Run: headless pygame with SDL's dummy video driver; simulated clock (each Clock.tick advances the game by its frame time, no real sleeping); random seed 0; keys injected as events and as key.get_pressed() state; mouse plan: one left click at the window centre at the start of phase 2, then a move to the lower-right quarter at the start of phase 3.
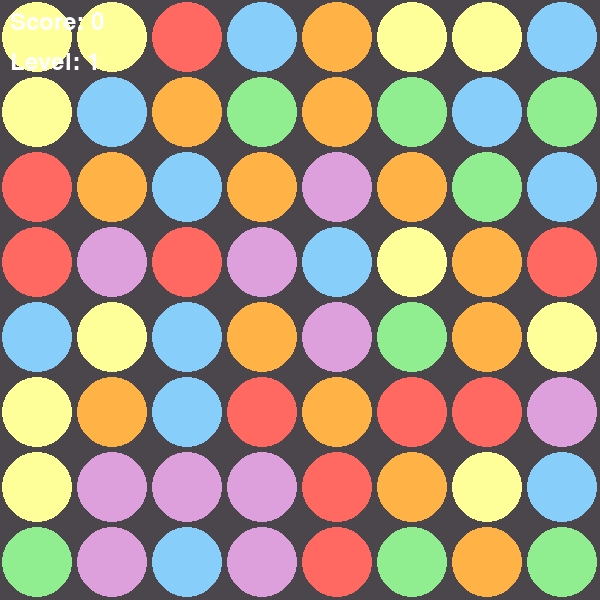
Frame 1 of 4 · flips 1–60 · no input
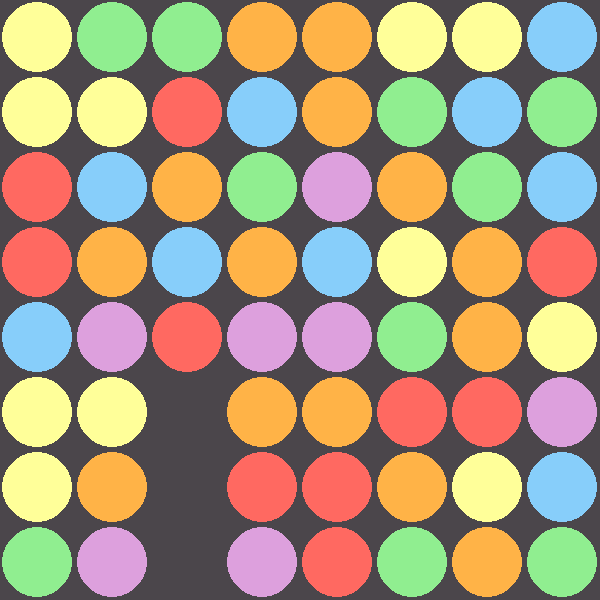
Frame 2 of 4 · flips 61–180 · clicked the window centre · tapped SPACE, RETURN · held RIGHT (→), D
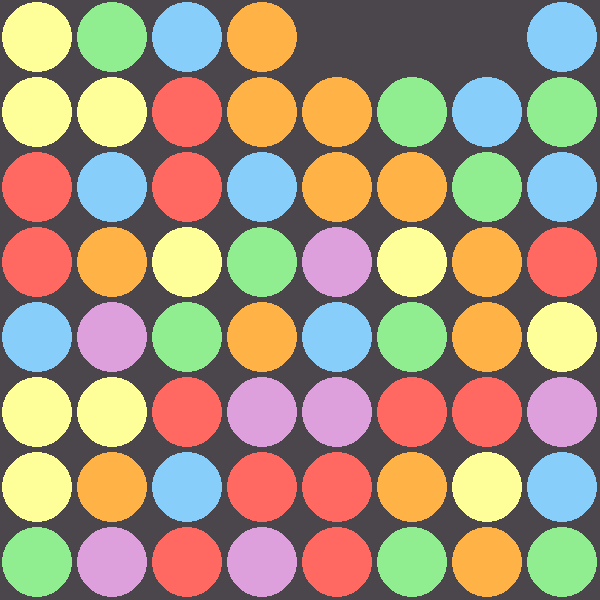
Frame 3 of 4 · flips 181–300 · moved the mouse to the lower-right quarter · held DOWN (↓), S
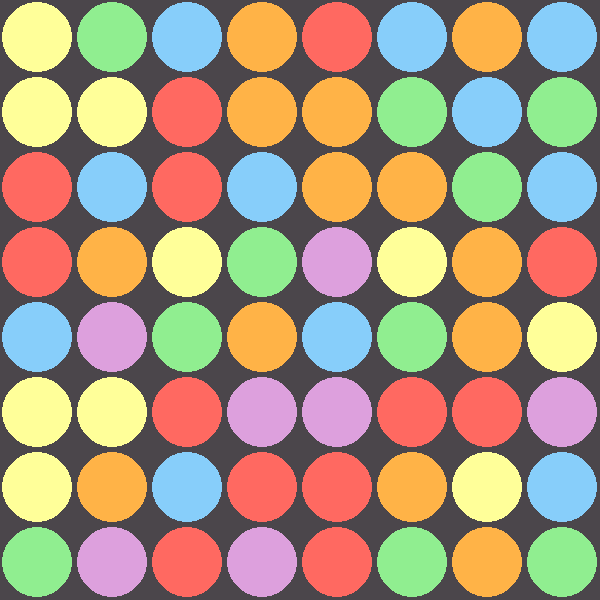
Frame 4 of 4 · flips 301–420 · held LEFT (←), A, UP (↑), W

The pygame program that drew these frames:

import random

import pygame

# Initialize Pygame
pygame.init()

# Constants
WIDTH, HEIGHT = 600, 600
ROWS, COLS = 8, 8
TILE_SIZE = WIDTH // COLS
HALF_TILE_SIZE = TILE_SIZE // 2
CIRCLE_RADIUS = HALF_TILE_SIZE - 2
FPS = 60

# Colors
COLORS = [
    (255, 105, 97),  # Moderate Red
    (144, 238, 144),  # Moderate Green
    (135, 206, 250),  # Moderate Blue
    (255, 255, 153),  # Moderate Yellow
    (255, 179, 71),  # Moderate Orange
    (221, 160, 221)  # Moderate Purple
]

BACKGROUND_COLOR = (75, 70, 75)

# Set up the display
screen = pygame.display.set_mode((WIDTH, HEIGHT))
pygame.display.set_caption("Kwazy Catcakes")

# Create the grid
grid = [[random.choice(COLORS) for _ in range(COLS)] for _ in range(ROWS)]

score = 0
level = 1


def draw_grid():
    for row in range(ROWS):
        for col in range(COLS):
            if grid[row][col] is not None:
                pygame.draw.circle(screen, grid[row][col],
                                   (col * TILE_SIZE + HALF_TILE_SIZE, row * TILE_SIZE + HALF_TILE_SIZE), CIRCLE_RADIUS)


def swap_tiles(pos1: tuple[int, int], pos2: tuple[int, int]) -> None:
    grid[pos1[1]][pos1[0]], grid[pos2[1]][pos2[0]] = grid[pos2[1]][pos2[0]], grid[pos1[1]][pos1[0]]


def find_matches() -> list[tuple[int, int]]:
    matches = []
    for row in range(ROWS):
        for col in range(COLS - 2):
            if grid[row][col] == grid[row][col + 1] == grid[row][col + 2]:
                matches.append((row, col))
                matches.append((row, col + 1))
                matches.append((row, col + 2))
    for col in range(COLS):
        for row in range(ROWS - 2):
            if grid[row][col] == grid[row + 1][col] == grid[row + 2][col]:
                matches.append((row, col))
                matches.append((row + 1, col))
                matches.append((row + 2, col))
    return matches


def remove_matches(matches: list[tuple[int, int]]) -> None:
    global score
    for match in matches:
        grid[match[0]][match[1]] = None
    score += len(matches) * 10


def refill_grid():
    for col in range(COLS):
        for row in range(ROWS - 1, -1, -1):
            if grid[row][col] is None:
                propagate_items_from_up(col, row)


def propagate_items_from_up(col, row):
    for k in range(row - 1, -1, -1):
        if grid[k][col] is not None:
            grid[row][col], grid[k][col] = grid[k][col], None
            break
    else:
        grid[row][col] = random.choice(COLORS)


def animate_swap(pos1, pos2):
    x1, y1 = pos1[0] * TILE_SIZE, pos1[1] * TILE_SIZE
    x2, y2 = pos2[0] * TILE_SIZE, pos2[1] * TILE_SIZE
    dx, dy = (x2 - x1) // FPS, (y2 - y1) // FPS
    for _ in range(FPS):
        screen.fill(BACKGROUND_COLOR)
        draw_grid()
        pygame.draw.circle(screen, grid[pos1[1]][pos1[0]], (x1 + HALF_TILE_SIZE, y1 + HALF_TILE_SIZE), CIRCLE_RADIUS)
        pygame.draw.circle(screen, grid[pos2[1]][pos2[0]], (x2 + HALF_TILE_SIZE, y2 + HALF_TILE_SIZE), CIRCLE_RADIUS)
        pygame.display.flip()
        x1 += dx
        y1 += dy
        x2 -= dx
        y2 -= dy
        pygame.time.delay(10)


def animate_removal(matches):
    for _ in range(FPS):
        screen.fill(BACKGROUND_COLOR)
        draw_grid()
        for match in matches:
            pygame.draw.rect(screen, BACKGROUND_COLOR,
                             (match[1] * TILE_SIZE, match[0] * TILE_SIZE, TILE_SIZE, TILE_SIZE))
        pygame.display.flip()
        pygame.time.delay(10)


def check_level_up():
    global level
    if score >= level * 100:  # Example criteria: 100 points per level
        level += 1

def draw_ui():
    font = pygame.font.SysFont(None, 36)
    score_text = font.render(f"Score: {score}", True, (255, 255, 255))
    level_text = font.render(f"Level: {level}", True, (255, 255, 255))
    screen.blit(score_text, (10, 10))
    screen.blit(level_text, (10, 50))


def main():
    clock = pygame.time.Clock()
    running = True
    selected_tile = None

    while running:
        for event in pygame.event.get():
            handle_matches(find_matches())
            if hasattr(event, "pos"):
                x, y = event.pos
                col, row = x // TILE_SIZE, y // TILE_SIZE
            if event.type == pygame.QUIT:
                running = False
            elif event.type == pygame.MOUSEBUTTONUP:
                if selected_tile:
                    make_a_move(col, row, selected_tile)
                    selected_tile = None
            elif event.type == pygame.MOUSEBUTTONDOWN:
                selected_tile = (col, row)

        # Draw everything
        screen.fill(BACKGROUND_COLOR)
        draw_grid()
        draw_ui()
        pygame.display.flip()
        clock.tick(FPS)

    pygame.quit()


def make_a_move(col, row, selected_tile):
    animate_swap(selected_tile, (col, row))
    swap_tiles(selected_tile, (col, row))
    matches = find_matches()
    if matches:
        handle_matches(matches)
    else:
        animate_swap((col, row), selected_tile)  # Swap back if no match
        swap_tiles(selected_tile, (col, row))

def handle_matches(matches):
    if matches:
        animate_removal(matches)
        remove_matches(matches)
        refill_grid()
        check_level_up()



if __name__ == "__main__":
    main()
